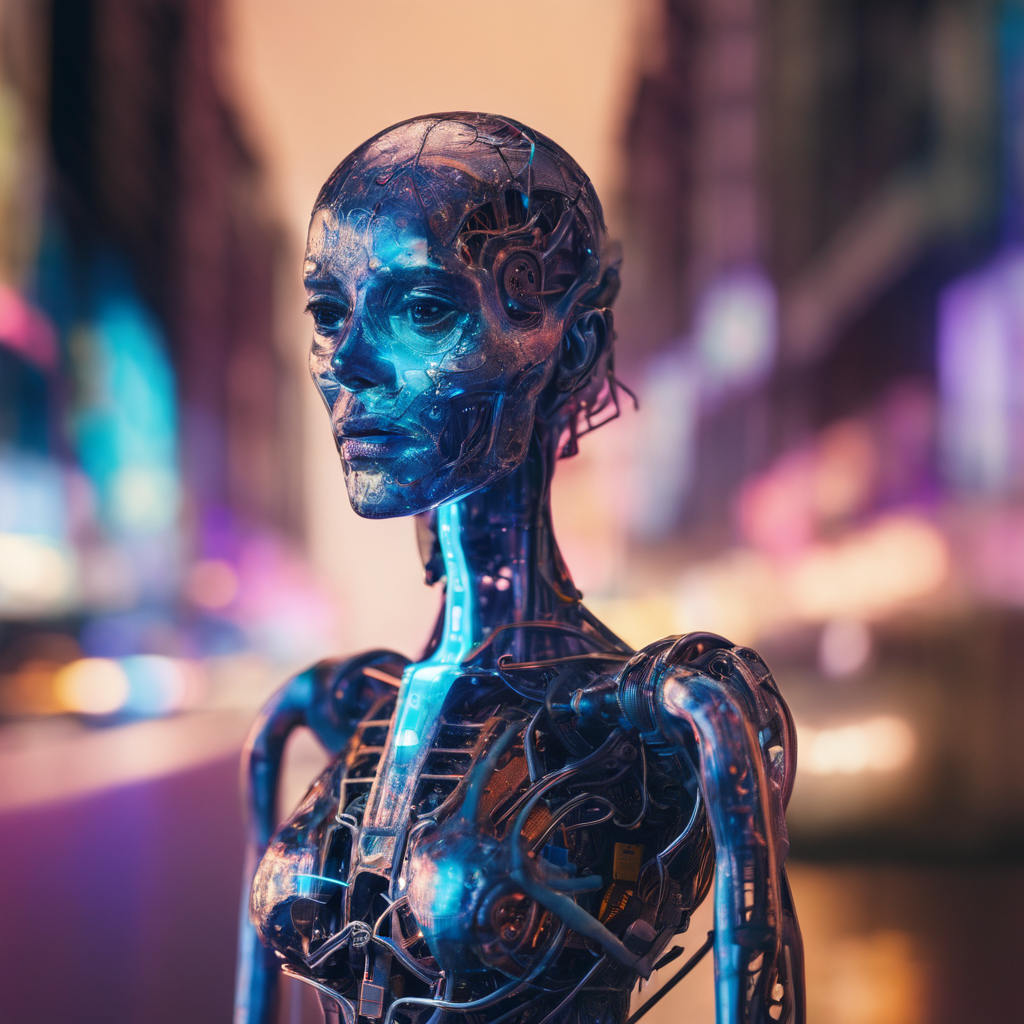
Generation parameters embedded in this image by AUTOMATIC1111 Stable Diffusion web UI or a fork of it (Forge, ...) (PNG 'parameters' text chunk):
A mesmerizingly modernized embodiment of the elements, the tech-savvy elemental is portrayed in a pinhole cinematic photograph. This image, captured with precision and clarity, showcases a humanoid figure composed of swirling currents of electricity, glowing with vibrant shades of neon and piercing blues. The fine details accentuate the intricate circuitry that illuminates its robotic skeleton, while its luminous eyes exude an aura of cutting-edge innovation. The backdrop of the photograph, an industrialized cityscape bathed in the warm hues of a setting sun, adds depth and context to the scene. This remarkable artwork masterfully captures the seamless fusion of technology and elemental power.
Steps: 30, Sampler: DPM++ 2M Karras, CFG scale: 7, Seed: 2570845037, Size: 1024x1024, Model hash: e6bb9ea85b, Model: sd_xl_base_1.0_0.9vae, Refiner model: sd_xl_refiner_1.0_0.9vae, Refiner steps: 6, Version: v1.7.0